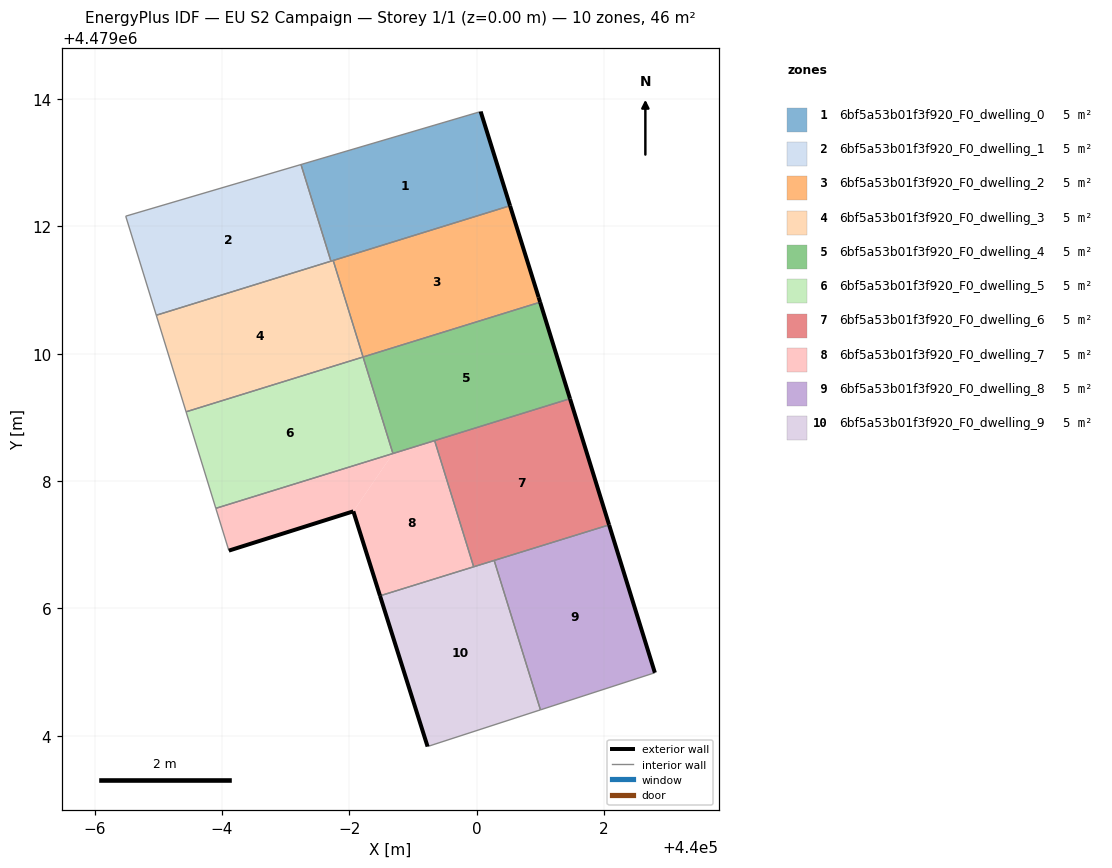
=== STOREY PLAN SPEC (per zone: floor XY polygon, exterior-wall plan segments, windows/doors) ===
zone 1: 6bf5a53b01f3f920_F0_dwelling_0  (4.6 m²)
  floor: (440000.52, 4479012.32) (440000.06, 4479013.80) (439997.24, 4479012.97) (439997.71, 4479011.45)
  exterior wall: (440000.06, 4479013.80) – (440000.52, 4479012.32)  [1.5 m]
  interior walls: 4
zone 2: 6bf5a53b01f3f920_F0_dwelling_1  (4.6 m²)
  floor: (439997.71, 4479011.45) (439997.24, 4479012.97) (439994.49, 4479012.16) (439994.97, 4479010.60)
  interior walls: 4
zone 3: 6bf5a53b01f3f920_F0_dwelling_2  (4.6 m²)
  floor: (440001.00, 4479010.81) (440000.97, 4479010.89) (440000.52, 4479012.32) (439997.75, 4479011.46) (439998.22, 4479009.95)
  exterior wall: (440000.52, 4479012.32) – (440000.97, 4479010.89)  [1.5 m]
  exterior wall: (440000.97, 4479010.89) – (440001.00, 4479010.81)  [0.1 m]
  interior walls: 3
zone 4: 6bf5a53b01f3f920_F0_dwelling_3  (4.6 m²)
  floor: (439998.22, 4479009.95) (439997.75, 4479011.46) (439994.97, 4479010.60) (439995.43, 4479009.09)
  interior walls: 5
zone 5: 6bf5a53b01f3f920_F0_dwelling_4  (4.6 m²)
  floor: (440001.46, 4479009.29) (440001.00, 4479010.81) (439998.21, 4479009.95) (439998.68, 4479008.43)
  exterior wall: (440001.00, 4479010.81) – (440001.47, 4479009.29)  [1.6 m]
  interior walls: 4
zone 6: 6bf5a53b01f3f920_F0_dwelling_5  (4.6 m²)
  floor: (439998.68, 4479008.43) (439998.21, 4479009.95) (439995.43, 4479009.09) (439995.90, 4479007.57)
  interior walls: 4
zone 7: 6bf5a53b01f3f920_F0_dwelling_6  (4.6 m²)
  floor: (440002.08, 4479007.31) (440001.46, 4479009.29) (439999.34, 4479008.63) (439999.95, 4479006.65)
  exterior wall: (440001.47, 4479009.29) – (440002.08, 4479007.31)  [2.1 m]
  interior walls: 4
zone 8: 6bf5a53b01f3f920_F0_dwelling_7  (4.6 m²)
  floor: (439999.95, 4479006.65) (439999.34, 4479008.63) (439998.68, 4479008.43) (439998.06, 4479007.52) (439998.48, 4479006.20)
  floor: (439998.06, 4479007.52) (439998.68, 4479008.43) (439995.90, 4479007.57) (439996.11, 4479006.91)
  exterior wall: (439998.48, 4479006.20) – (439998.06, 4479007.52)  [1.4 m]
  exterior wall: (439998.06, 4479007.52) – (439996.11, 4479006.91)  [2.1 m]
  interior walls: 5
zone 9: 6bf5a53b01f3f920_F0_dwelling_8  (4.6 m²)
  floor: (440002.80, 4479004.99) (440002.08, 4479007.31) (440000.27, 4479006.75) (440001.00, 4479004.41)
  exterior wall: (440002.08, 4479007.31) – (440002.80, 4479004.99)  [2.4 m]
  interior walls: 3
zone 10: 6bf5a53b01f3f920_F0_dwelling_9  (4.6 m²)
  floor: (440001.00, 4479004.41) (440000.27, 4479006.75) (439998.48, 4479006.20) (439999.23, 4479003.83)
  exterior wall: (439999.23, 4479003.83) – (439998.48, 4479006.20)  [2.5 m]
  interior walls: 4

=== DERIVED (storey summary) ===
Building: EU S2 Campaign
Storey: 1 of 1  (floor level z = 0.00 m)
Storey gross floor area: 46.2 m²
Zones on this storey: 10
  - 6bf5a53b01f3f920_F0_dwelling_0: floor 4.6 m²; exterior wall 1.5 m (4.6 m²); WWR 0.0%
  - 6bf5a53b01f3f920_F0_dwelling_1: floor 4.6 m²
  - 6bf5a53b01f3f920_F0_dwelling_2: floor 4.6 m²; exterior wall 1.6 m (4.8 m²); WWR 0.0%
  - 6bf5a53b01f3f920_F0_dwelling_3: floor 4.6 m²
  - 6bf5a53b01f3f920_F0_dwelling_4: floor 4.6 m²; exterior wall 1.6 m (4.8 m²); WWR 0.0%
  - 6bf5a53b01f3f920_F0_dwelling_5: floor 4.6 m²
  - 6bf5a53b01f3f920_F0_dwelling_6: floor 4.6 m²; exterior wall 2.1 m (6.2 m²); WWR 0.0%
  - 6bf5a53b01f3f920_F0_dwelling_7: floor 4.6 m²; exterior wall 3.4 m (10.3 m²); WWR 0.0%
  - 6bf5a53b01f3f920_F0_dwelling_8: floor 4.6 m²; exterior wall 2.4 m (7.3 m²); WWR 0.0%
  - 6bf5a53b01f3f920_F0_dwelling_9: floor 4.6 m²; exterior wall 2.5 m (7.4 m²); WWR 0.0%
Zone adjacency (shared interzone walls):
  - 6bf5a53b01f3f920_F0_dwelling_0 ↔ 6bf5a53b01f3f920_F0_dwelling_1
  - 6bf5a53b01f3f920_F0_dwelling_0 ↔ 6bf5a53b01f3f920_F0_dwelling_2
  - 6bf5a53b01f3f920_F0_dwelling_0 ↔ 6bf5a53b01f3f920_F0_dwelling_3
  - 6bf5a53b01f3f920_F0_dwelling_1 ↔ 6bf5a53b01f3f920_F0_dwelling_3
  - 6bf5a53b01f3f920_F0_dwelling_2 ↔ 6bf5a53b01f3f920_F0_dwelling_3
  - 6bf5a53b01f3f920_F0_dwelling_2 ↔ 6bf5a53b01f3f920_F0_dwelling_4
  - 6bf5a53b01f3f920_F0_dwelling_3 ↔ 6bf5a53b01f3f920_F0_dwelling_5
  - 6bf5a53b01f3f920_F0_dwelling_4 ↔ 6bf5a53b01f3f920_F0_dwelling_5
  - 6bf5a53b01f3f920_F0_dwelling_4 ↔ 6bf5a53b01f3f920_F0_dwelling_6
  - 6bf5a53b01f3f920_F0_dwelling_4 ↔ 6bf5a53b01f3f920_F0_dwelling_7
  - 6bf5a53b01f3f920_F0_dwelling_5 ↔ 6bf5a53b01f3f920_F0_dwelling_7
  - 6bf5a53b01f3f920_F0_dwelling_6 ↔ 6bf5a53b01f3f920_F0_dwelling_7
  - 6bf5a53b01f3f920_F0_dwelling_6 ↔ 6bf5a53b01f3f920_F0_dwelling_8
  - 6bf5a53b01f3f920_F0_dwelling_6 ↔ 6bf5a53b01f3f920_F0_dwelling_9
  - 6bf5a53b01f3f920_F0_dwelling_7 ↔ 6bf5a53b01f3f920_F0_dwelling_9
  - 6bf5a53b01f3f920_F0_dwelling_8 ↔ 6bf5a53b01f3f920_F0_dwelling_9